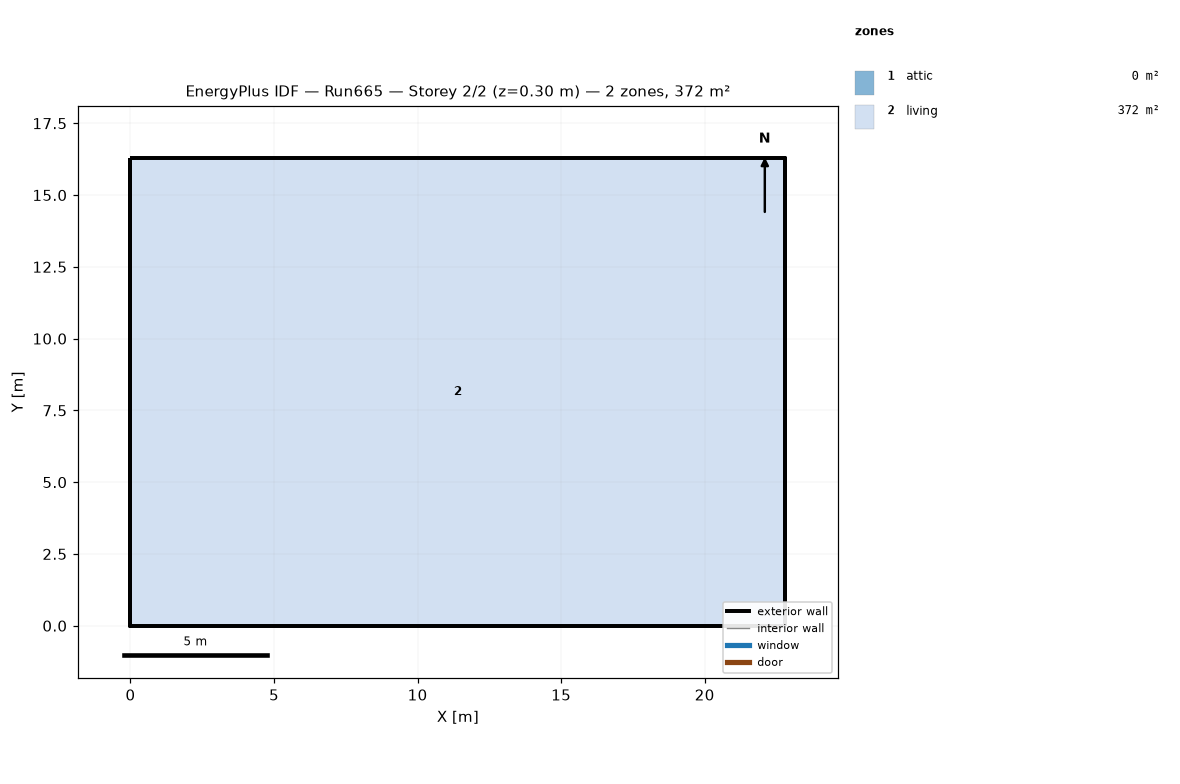
=== STOREY PLAN SPEC (per zone: floor XY polygon, exterior-wall plan segments, windows/doors) ===
zone 1: attic  (0.0 m²)
  exterior wall: (22.81, 0.00) – (22.81, 16.29) – (22.81, 8.15)  [24.4 m]
  exterior wall: (0.00, 16.29) – (0.00, 0.00) – (0.00, 8.15)  [24.4 m]
zone 2: living  (371.6 m²)
  floor: (0.00, 0.00) (0.00, 16.29) (22.81, 16.29) (22.81, 0.00)
  exterior wall: (0.00, 0.00) – (22.81, 0.00)  [22.8 m]
  exterior wall: (22.81, 0.00) – (22.81, 16.29)  [16.3 m]
  exterior wall: (22.81, 16.29) – (0.00, 16.29)  [22.8 m]
  exterior wall: (0.00, 16.29) – (0.00, 0.00)  [16.3 m]

=== DERIVED (storey summary) ===
Building: Run665
Storey: 2 of 2  (floor level z = 0.30 m)
Storey gross floor area: 371.6 m²
Zones on this storey: 2
  - attic: floor 0.0 m²; exterior wall 48.9 m (22.3 m²); WWR 0.0%
  - living: floor 371.6 m²; exterior wall 78.2 m (572.1 m²); WWR 0.0%
Zone adjacency: (none detected)